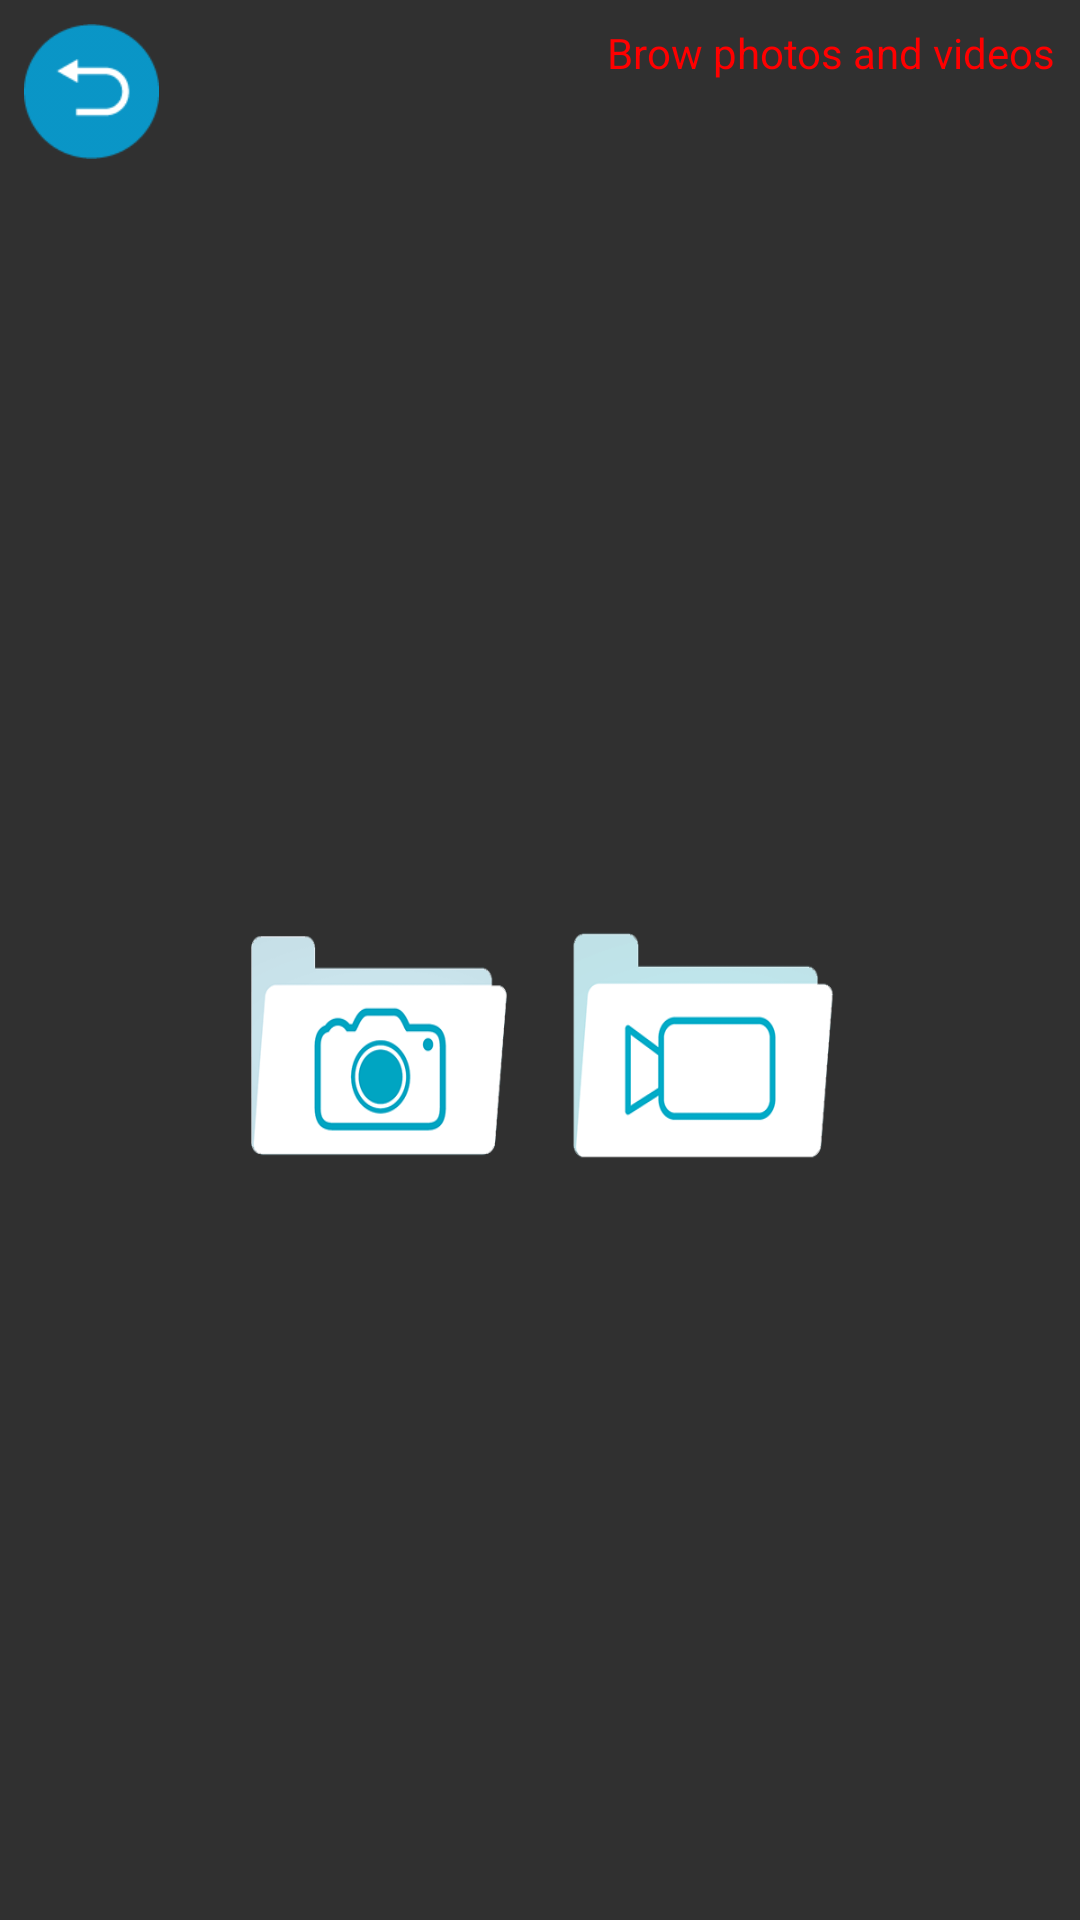

Produce the Android XML layout that renders to this screen, including the resource entries it uses.
<!-- AndroidManifest.xml: application theme AppTheme -->
<!-- res/layout/activity_brow_select.xml -->
<?xml version="1.0" encoding="utf-8"?>
<androidx.constraintlayout.widget.ConstraintLayout xmlns:android="http://schemas.android.com/apk/res/android" xmlns:app="http://schemas.android.com/apk/res-auto"
    android:background="#ff303030"
    android:layout_width="match_parent"
    android:layout_height="match_parent">
    <Button
        android:id="@+id/but_exit"
        android:background="@mipmap/back_b"
        android:layout_width="45dp"
        android:layout_height="45dp"
        android:layout_marginLeft="8dp"
        android:layout_marginTop="8dp"
        app:layout_constraintLeft_toLeftOf="parent"
        app:layout_constraintTop_toTopOf="parent"/>
    <TextView
        android:textColor="#ff00"
        android:id="@+id/textView8"
        android:layout_width="0dp"
        android:layout_height="wrap_content"
        android:layout_marginTop="8dp"
        android:layout_marginRight="8dp"
        android:text="@string/brow_photos_videos"
        app:layout_constraintRight_toRightOf="parent"
        app:layout_constraintTop_toTopOf="parent"/>
    <Button
        android:id="@+id/but_photo"
        android:background="@mipmap/photo_iocn"
        android:layout_width="90dp"
        android:layout_height="80dp"
        app:layout_constraintBottom_toBottomOf="parent"
        app:layout_constraintHorizontal_bias="0.3"
        app:layout_constraintLeft_toLeftOf="parent"
        app:layout_constraintRight_toRightOf="parent"
        app:layout_constraintTop_toTopOf="parent"
        app:layout_constraintVertical_bias="0.55"/>
    <Button
        android:id="@+id/but_video"
        android:background="@mipmap/video_iocn"
        android:layout_width="90dp"
        android:layout_height="80dp"
        app:layout_constraintBottom_toBottomOf="parent"
        app:layout_constraintHorizontal_bias="0.7"
        app:layout_constraintLeft_toLeftOf="parent"
        app:layout_constraintRight_toRightOf="parent"
        app:layout_constraintTop_toTopOf="parent"
        app:layout_constraintVertical_bias="0.55"/>
</androidx.constraintlayout.widget.ConstraintLayout>
<!-- resources referenced by this layout -->
<resources>
  <!-- mipmap back_b: png bitmap (mipmap-xxhdpi, 914 bytes) -->
  <!-- mipmap photo_iocn: png bitmap (mipmap-xxhdpi, 5433 bytes) -->
  <!-- mipmap video_iocn: png bitmap (mipmap-xxhdpi, 3386 bytes) -->
  <string name="brow_photos_videos">Brow photos and videos</string>
</resources>
